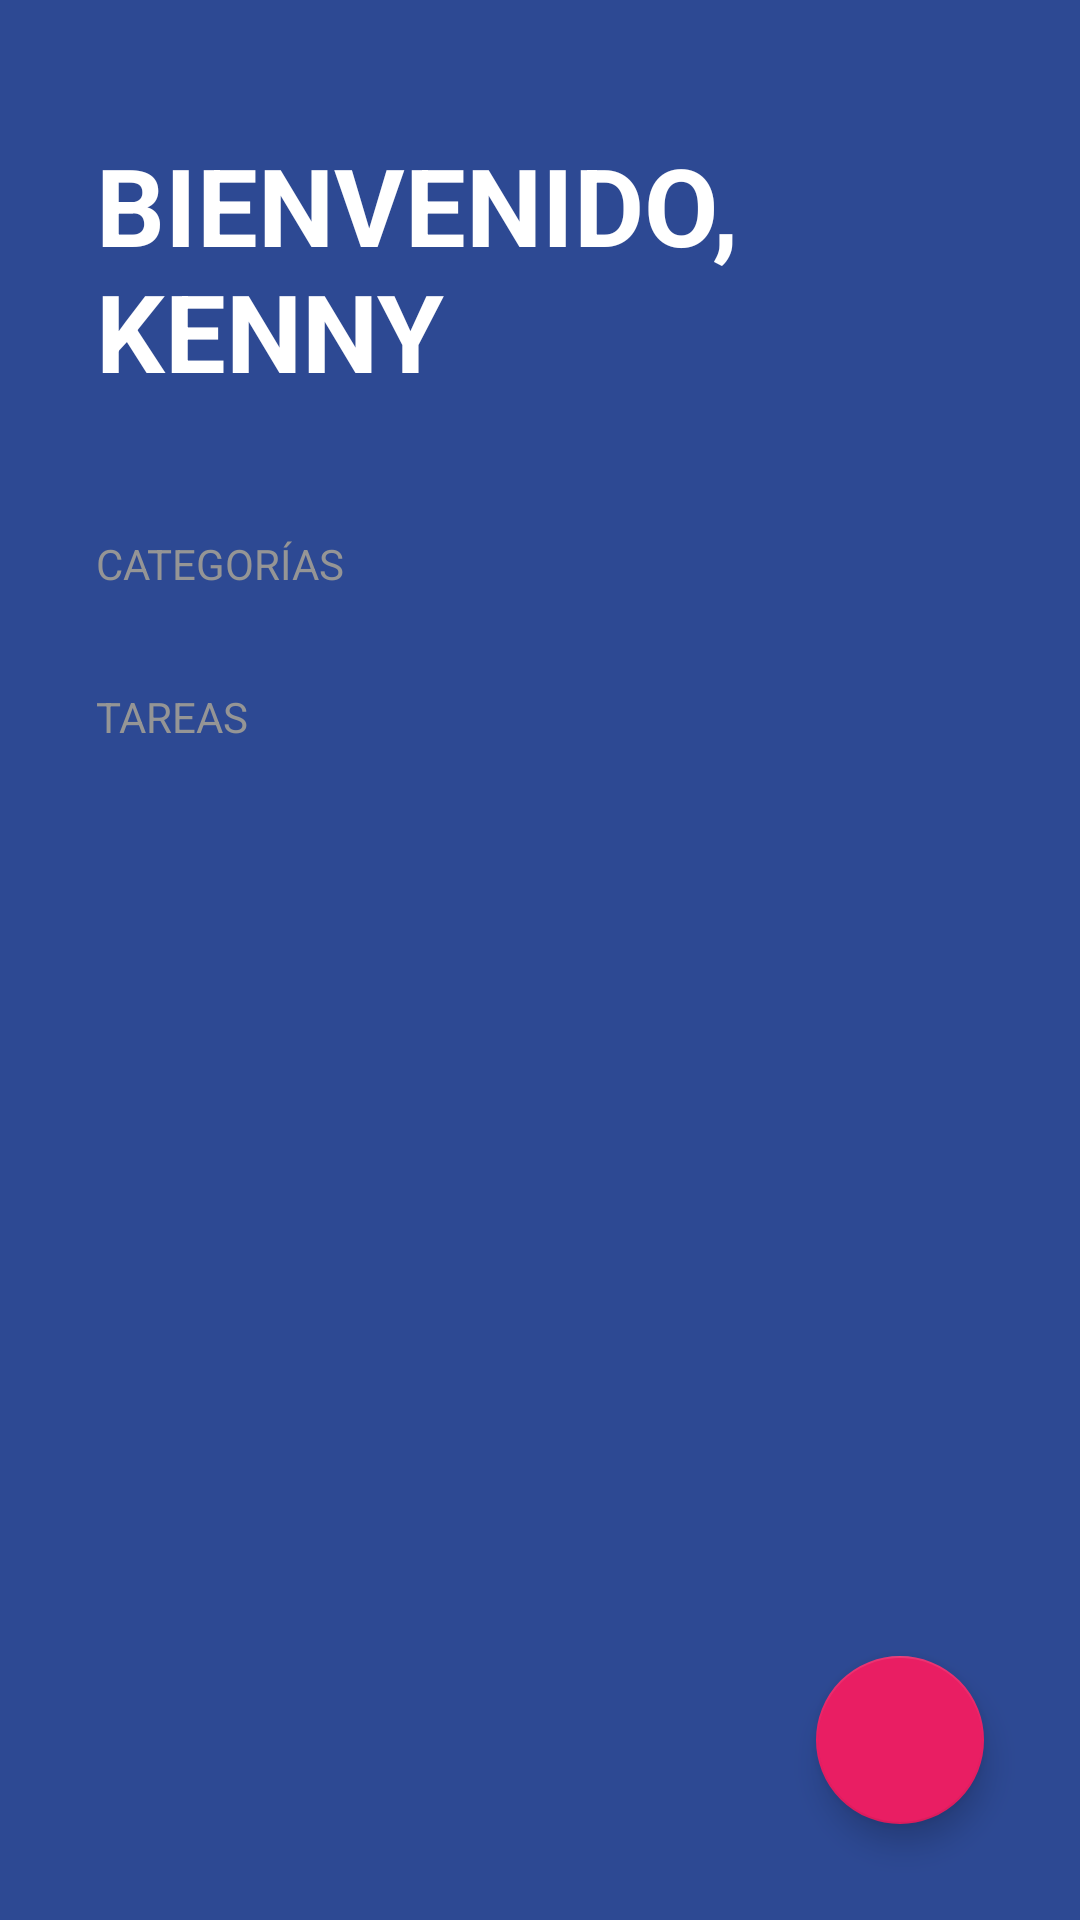

Here is an Android app screen rendered from its layout file. Give the layout XML and the strings, colors and styles it references.
<!-- AndroidManifest.xml: activity theme Theme.TODOApp -->
<!-- res/layout/activity_todo.xml -->
<?xml version="1.0" encoding="utf-8"?>
<FrameLayout
    xmlns:android="http://schemas.android.com/apk/res/android"
    xmlns:app="http://schemas.android.com/apk/res-auto"
    xmlns:tools="http://schemas.android.com/tools"
    android:layout_width="match_parent"
    android:layout_height="match_parent">


    <LinearLayout xmlns:android="http://schemas.android.com/apk/res/android"
        xmlns:app="http://schemas.android.com/apk/res-auto"
        xmlns:tools="http://schemas.android.com/tools"
        android:layout_width="match_parent"
        android:layout_height="match_parent"
        android:background="@color/todo_background_app"
        android:orientation="vertical"
        tools:context=".todoapp.TodoActivity">

        <TextView
            android:layout_width="wrap_content"
            android:layout_height="wrap_content"
            android:layout_marginHorizontal="32dp"
            android:layout_marginVertical="44dp"
            android:text="@string/todo_title"
            android:textAllCaps="true"
            android:textColor="@color/white"
            android:textSize="36sp"
            android:textStyle="bold" />

        <TextView
            style="@style/todoSubtitle"
            android:layout_width="wrap_content"
            android:layout_height="wrap_content"
            android:text="@string/todo_categories" />

        <androidx.recyclerview.widget.RecyclerView
            android:id="@+id/rvCategories"
            android:layout_width="match_parent"
            android:layout_height="wrap_content"
            android:background="@color/todo_background_app"
            />

        <TextView
            style="@style/todoSubtitle"
            android:layout_width="wrap_content"
            android:layout_height="wrap_content"
            android:layout_marginTop="32dp"
            android:text="@string/todo_taks" />

        <androidx.recyclerview.widget.RecyclerView
            android:id="@+id/rvTasks"
            android:layout_width="match_parent"
            android:layout_height="wrap_content" />

    </LinearLayout>
        <com.google.android.material.floatingactionbutton.FloatingActionButton
            android:id="@+id/fabAddTask"
            android:layout_width="wrap_content"
            android:layout_height="wrap_content"
            android:layout_gravity="bottom | end"
            android:layout_margin="32dp"
            android:src="@drawable/ic_plus"
            app:backgroundTint="@color/todo_accent"
            app:fabSize="normal"
            app:tint="@color/white" />

</FrameLayout>
<!-- resources referenced by this layout -->
<resources>
  <color name="todo_accent">#E91E63</color>
  <color name="todo_background_app">#FF2D4993</color>
  <color name="white">#FFFFFFFF</color>
  <string name="todo_categories">Categorías</string>
  <string name="todo_taks">Tareas\n</string>
  <string name="todo_title">Bienvenido, Kenny</string>
  <style name="todoSubtitle">
          <item name="textAllCaps">true</item>
          <item name="android:textColor">@color/todo_subtitle_text</item>
          <item name="marginHorizontal">32dp</item>
          <item name="android:layout_marginHorizontal">32dp</item>
      </style>
  <style name="Theme.TODOApp" parent="Theme.MaterialComponents.DayNight.NoActionBar">
          
          <item name="colorPrimary">@color/purple_500</item>
          <item name="colorPrimaryVariant">@color/purple_700</item>
          <item name="colorOnPrimary">@color/white</item>
          
          <item name="colorSecondary">@color/teal_200</item>
          <item name="colorSecondaryVariant">@color/teal_700</item>
          <item name="colorOnSecondary">@color/black</item>
          
          <item name="android:statusBarColor">@color/todo_background_app</item>
          
      </style>
  <color name="todo_subtitle_text">#959595</color>
  <color name="purple_500">#FF6200EE</color>
  <color name="purple_700">#FF3700B3</color>
  <color name="teal_200">#FF03DAC5</color>
  <color name="teal_700">#FF018786</color>
  <color name="black">#FF000000</color>
</resources>
